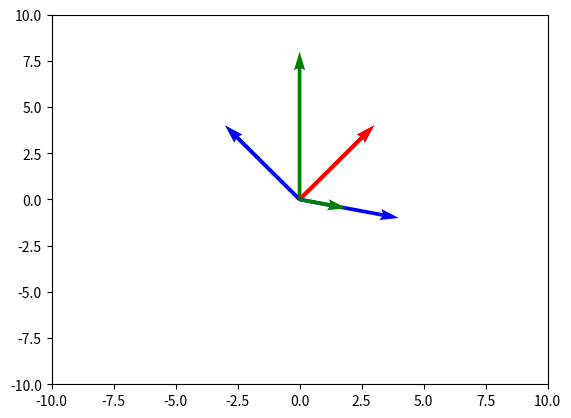

Source code (Python):
# learn to play with vectors
import numpy as np
import matplotlib.pyplot as plt


# to make it repeatable
# how to make a function that can plot given a list of vectors
# lets' use tuples to represent a vector

def plot_vectors(vecs):
    # for different color vectors
    colors = ['r', 'b', 'g', 'y']
    i = 0
    for vec in vecs:
        plt.quiver(vec[0], vec[1], vec[2], vec[3], scale_units='xy',
                   angles='xy', scale=1, color=colors[i % len(colors)])
        i += 1

    plt.xlim(-10, 10)
    plt.ylim(-10, 10)
    plt.show()
    return


def add_vectors(vecs):
    # do nothing
    # first convert the vectors to numpy arrays so that we can do placewise addition
    vecs = [np.asarray(vecs[0]), np.asarray(vecs[1]),
            np.asarray(vecs[2]), np.asarray(vecs[3])]
    # if you now do an addition of two vectors then we will get a placewise addition
    plot_vectors([vecs[0], vecs[1], vecs[0]+vecs[1]])

    return


def dot_product(myVec):
    print("processign doct product")
    a = np.asarray(myVec[0])
    b = np.asarray(myVec[1])
    # vec a . vec b  =  mod a.mod b. cos 0
    # dot product is computed
    a_dot_b = np.dot(a, b)
    # we get a scalar output, placewise multiplication
    print(a_dot_b)

    # another way, let's visualize it now.
    # a_b  = mod a. cos 0
    # a_b = mod a (a_dot_b / mod a . mod b)
    # or a_b = a_dot_b / mod b
    a_b = np.dot(a, b)/np.linalg.norm(b)
    print(a_b)  # a scalar value
    # to find a vector with this scalar value
    # vec a on b = = a_b . unit vector b
    # how to plot this vector, it needs a direction, it is in the same direction as b
    # so find a unit vector in the direction of b
    # which is vector b/ mag of b
    #
    vec_a_b = (a_b/np.linalg.norm(b)) * b
    plot_vectors([a, b, vec_a_b])
    return


myVec = [(0, 0, 3, 4), (0, 0, -3, 4), (0, 0, -3, -2), (0, 0, 4, -1)]

# plot a vector
plt.quiver(0, 0, 3, 4, scale_units='xy',
           angles='xy', scale=1, color='r')

# plot another vector
plt.quiver(0, 0, -3, 4, scale_units='xy',
           angles='xy', scale=1, color='g')

# or we can have a function and do it this way to make it repeatable
# plot_vectors([(0, 0, 1, 2), (1, 2, 3, 5)])
# plot_vectors([myVec[0], myVec[3]])
add_vectors(myVec)

# try dot product
dot_product([[0, 0, 3, 4], [0, 0, 4, -1]])
